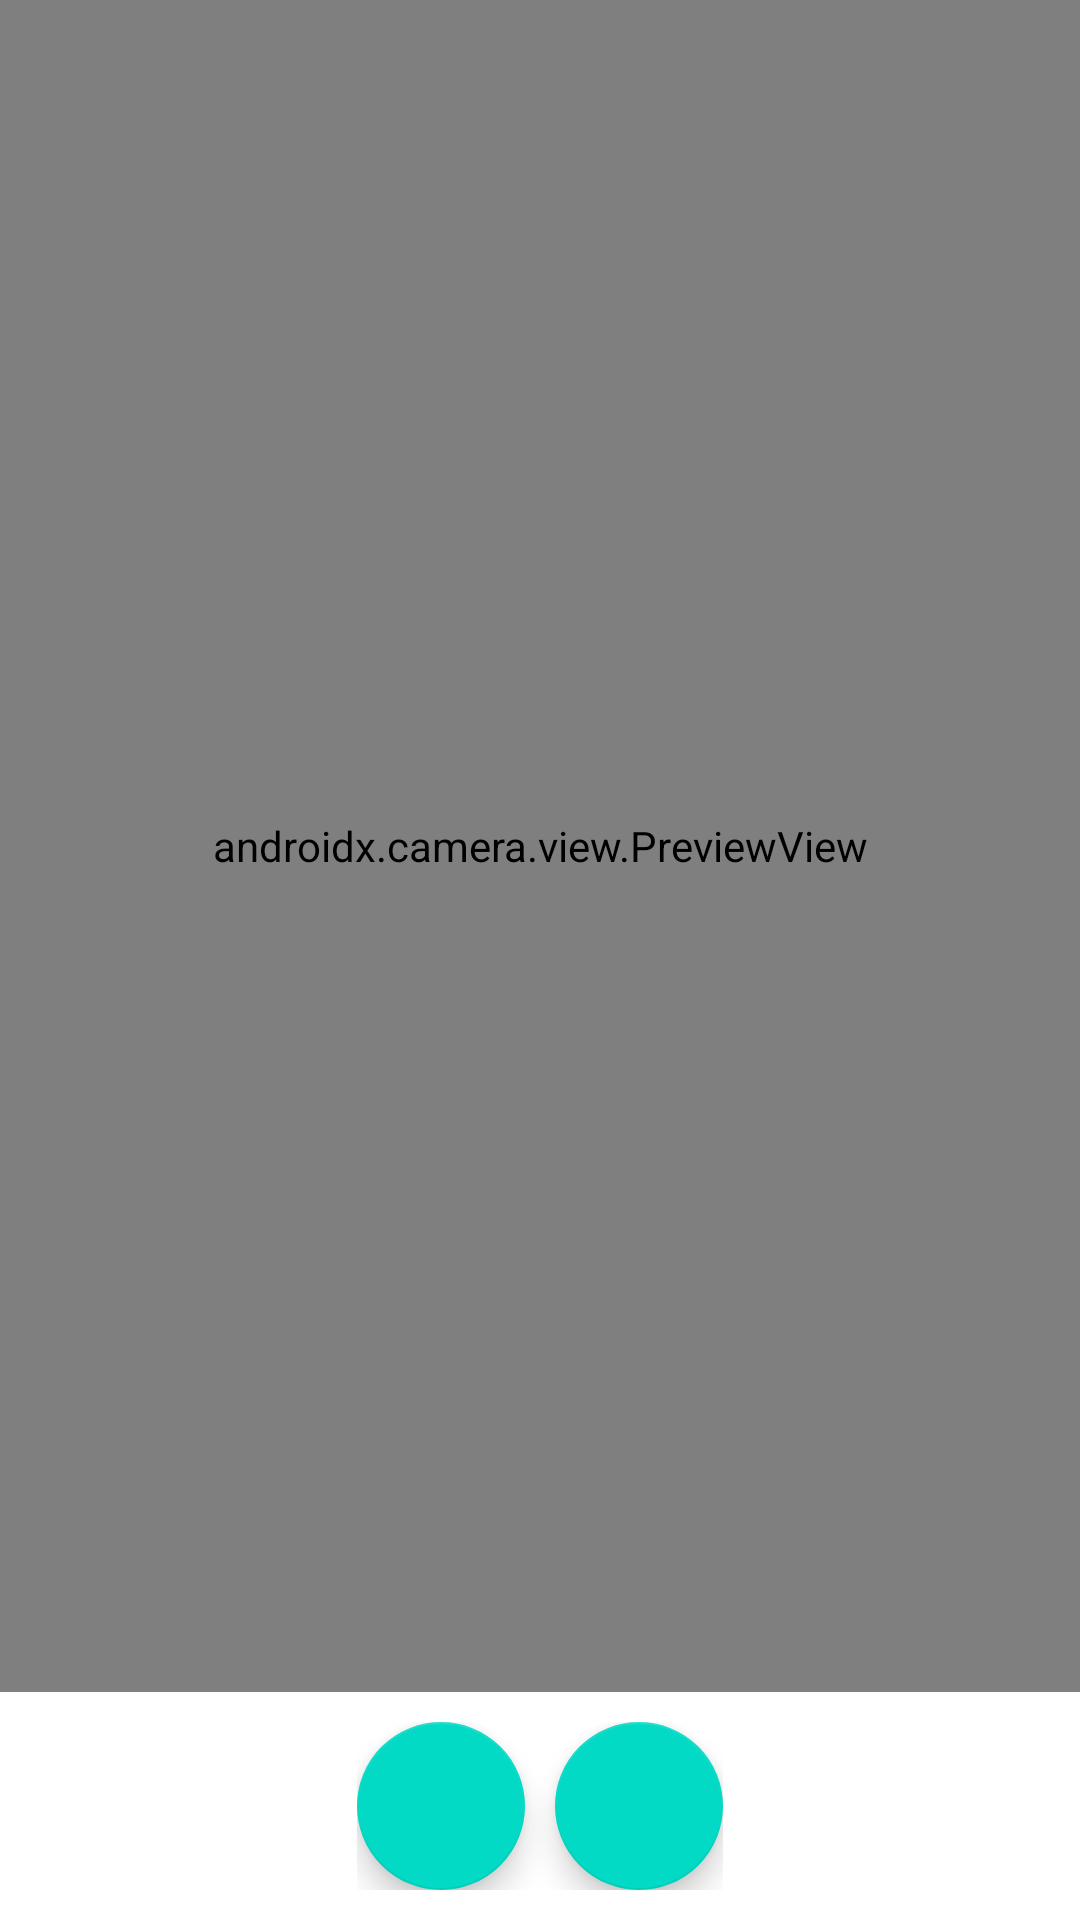

Android layout source for this screen:
<!-- AndroidManifest.xml: application theme Theme.GoogleLensClone -->
<!-- res/layout/activity_camera.xml -->
<?xml version="1.0" encoding="utf-8"?>
<LinearLayout xmlns:android="http://schemas.android.com/apk/res/android"
    xmlns:app="http://schemas.android.com/apk/res-auto"
    xmlns:tools="http://schemas.android.com/tools"
    android:layout_width="match_parent"
    android:layout_height="match_parent"
    android:gravity="center"
    android:orientation="vertical"
    tools:context=".CameraActivity">

    <androidx.camera.view.PreviewView
        android:id="@+id/previewView"
        android:layout_width="match_parent"
        android:layout_height="0dp"
        android:layout_weight="1" />

    <LinearLayout
        android:layout_width="wrap_content"
        android:layout_height="wrap_content"
        android:orientation="horizontal"
        android:layout_marginTop="10dp"
        android:layout_marginBottom="10dp">

        <com.google.android.material.floatingactionbutton.FloatingActionButton
            android:id="@+id/btnCaptureImg"
            android:layout_width="wrap_content"
            android:layout_height="wrap_content"
            android:src="@drawable/ic_baseline_photo_camera_24"/>

        <com.google.android.material.floatingactionbutton.FloatingActionButton
            android:id="@+id/btnChangeLens"
            android:layout_width="wrap_content"
            android:layout_height="wrap_content"
            android:layout_marginStart="10dp"
            android:src="@drawable/ic_baseline_autorenew_24"/>

    </LinearLayout>

</LinearLayout>
<!-- resources referenced by this layout -->
<resources>
  <style name="Theme.GoogleLensClone" parent="Theme.MaterialComponents.DayNight.DarkActionBar">
          
          <item name="colorPrimary">@color/purple_500</item>
          <item name="colorPrimaryVariant">@color/purple_700</item>
          <item name="colorOnPrimary">@color/white</item>
          
          <item name="colorSecondary">@color/teal_200</item>
          <item name="colorSecondaryVariant">@color/teal_700</item>
          <item name="colorOnSecondary">@color/black</item>
          
          <item name="android:statusBarColor" tools:targetApi="l">?attr/colorPrimaryVariant</item>
          
      </style>
  <!-- not gathered from this repository: default colours our renderer supplied (Android Studio template values) -->
  <color name="purple_500">#FF6200EE</color>
  <color name="purple_700">#FF3700B3</color>
  <color name="teal_200">#FF03DAC5</color>
  <color name="teal_700">#FF018786</color>
  <color name="black">#FF000000</color>
  <color name="white">#FFFFFFFF</color>
</resources>
